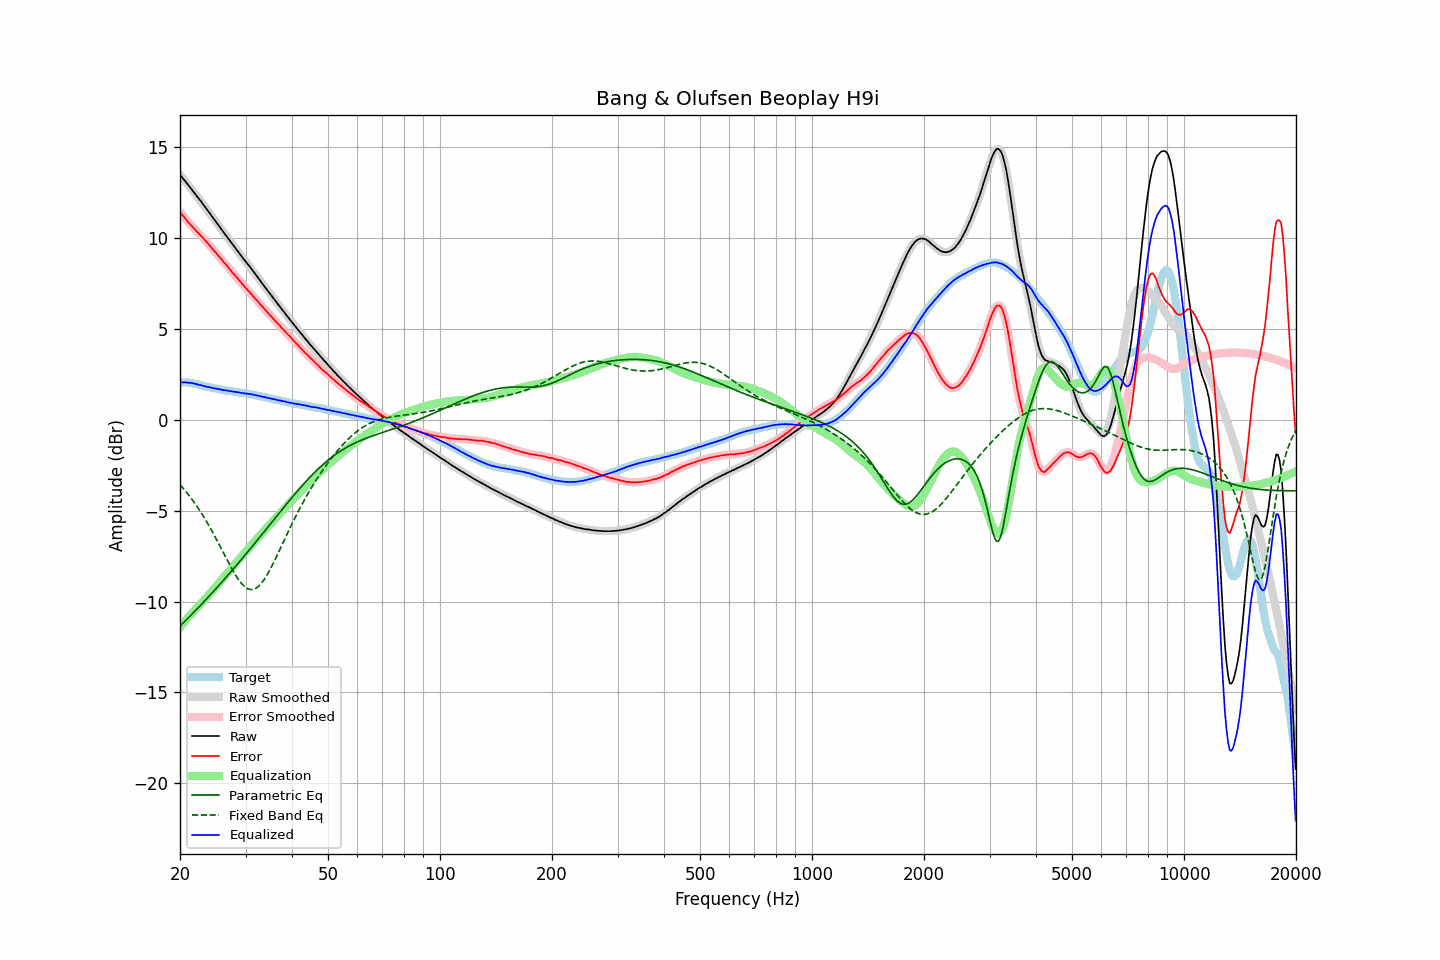

Data behind this chart, as committed beside it:
frequency, raw, error, smoothed, error_smoothed, equalization, parametric_eq, fixed_band_eq, equalized_raw, equalized_smoothed, target
20.00, 13.47, 11.42, 13.47, 11.42, -11.42, -11.36, -3.58, 2.05, 2.05, 2.05
20.20, 13.37, 11.32, 13.36, 11.31, -11.31, -11.27, -3.68, 2.06, 2.05, 2.05
20.40, 13.25, 11.20, 13.26, 11.20, -11.20, -11.18, -3.78, 2.05, 2.05, 2.05
20.61, 13.15, 11.10, 13.15, 11.09, -11.09, -11.09, -3.88, 2.06, 2.05, 2.05
20.81, 13.04, 10.99, 13.04, 10.99, -10.99, -11.01, -3.99, 2.05, 2.05, 2.05
21.02, 12.92, 10.87, 12.93, 10.88, -10.89, -10.92, -4.10, 2.04, 2.04, 2.05
21.23, 12.82, 10.79, 12.82, 10.78, -10.78, -10.83, -4.21, 2.04, 2.03, 2.03
21.44, 12.70, 10.68, 12.70, 10.68, -10.68, -10.74, -4.33, 2.02, 2.02, 2.02
21.66, 12.59, 10.59, 12.59, 10.59, -10.58, -10.65, -4.44, 2.01, 2.00, 2.00
21.87, 12.47, 10.49, 12.47, 10.49, -10.49, -10.56, -4.57, 1.98, 1.98, 1.98
22.09, 12.36, 10.39, 12.36, 10.39, -10.40, -10.47, -4.69, 1.96, 1.96, 1.97
22.31, 12.24, 10.30, 12.24, 10.30, -10.30, -10.37, -4.82, 1.94, 1.94, 1.94
22.54, 12.12, 10.20, 12.13, 10.21, -10.21, -10.28, -4.96, 1.91, 1.92, 1.92
22.76, 12.02, 10.12, 12.01, 10.12, -10.12, -10.19, -5.09, 1.90, 1.89, 1.90
22.99, 11.89, 10.02, 11.89, 10.03, -10.02, -10.10, -5.23, 1.87, 1.87, 1.87
23.22, 11.77, 9.93, 11.78, 9.93, -9.93, -10.00, -5.38, 1.84, 1.85, 1.84
23.45, 11.66, 9.84, 11.65, 9.83, -9.83, -9.91, -5.52, 1.83, 1.82, 1.82
23.69, 11.53, 9.73, 11.54, 9.73, -9.73, -9.81, -5.67, 1.80, 1.81, 1.81
23.92, 11.42, 9.63, 11.42, 9.63, -9.63, -9.72, -5.82, 1.79, 1.79, 1.79
24.16, 11.30, 9.52, 11.30, 9.52, -9.53, -9.62, -5.98, 1.77, 1.77, 1.78
24.40, 11.17, 9.41, 11.17, 9.42, -9.42, -9.53, -6.14, 1.75, 1.75, 1.76
24.65, 11.05, 9.32, 11.05, 9.31, -9.32, -9.43, -6.30, 1.74, 1.73, 1.74
24.89, 10.93, 9.21, 10.93, 9.21, -9.21, -9.33, -6.47, 1.72, 1.72, 1.71
25.14, 10.81, 9.10, 10.81, 9.11, -9.11, -9.23, -6.63, 1.70, 1.70, 1.70
25.39, 10.69, 9.00, 10.69, 9.01, -9.01, -9.13, -6.80, 1.68, 1.69, 1.68
25.65, 10.57, 8.90, 10.57, 8.90, -8.90, -9.04, -6.97, 1.67, 1.67, 1.67
25.91, 10.45, 8.81, 10.45, 8.80, -8.80, -8.94, -7.14, 1.65, 1.65, 1.64
26.16, 10.32, 8.69, 10.33, 8.70, -8.69, -8.84, -7.32, 1.63, 1.63, 1.63
26.43, 10.21, 8.59, 10.21, 8.59, -8.59, -8.74, -7.49, 1.62, 1.62, 1.62
26.69, 10.09, 8.49, 10.09, 8.49, -8.48, -8.64, -7.66, 1.61, 1.61, 1.60
26.96, 9.97, 8.38, 9.97, 8.38, -8.38, -8.53, -7.83, 1.59, 1.59, 1.59
27.23, 9.85, 8.27, 9.85, 8.27, -8.27, -8.43, -7.99, 1.58, 1.57, 1.58
27.50, 9.72, 8.15, 9.73, 8.16, -8.17, -8.33, -8.16, 1.55, 1.56, 1.57
27.77, 9.61, 8.06, 9.61, 8.06, -8.06, -8.23, -8.31, 1.55, 1.55, 1.55
28.05, 9.50, 7.96, 9.49, 7.96, -7.96, -8.12, -8.46, 1.54, 1.53, 1.54
28.33, 9.37, 7.85, 9.38, 7.86, -7.85, -8.02, -8.61, 1.52, 1.52, 1.52
28.62, 9.26, 7.76, 9.26, 7.75, -7.75, -7.92, -8.74, 1.51, 1.51, 1.51
28.90, 9.14, 7.65, 9.14, 7.65, -7.65, -7.81, -8.86, 1.49, 1.49, 1.49
29.19, 9.02, 7.55, 9.02, 7.54, -7.55, -7.71, -8.98, 1.48, 1.48, 1.47
29.48, 8.91, 7.44, 8.91, 7.44, -7.44, -7.60, -9.08, 1.47, 1.47, 1.47
29.78, 8.80, 7.34, 8.80, 7.34, -7.34, -7.50, -9.17, 1.46, 1.46, 1.46
30.08, 8.69, 7.24, 8.69, 7.24, -7.24, -7.39, -9.23, 1.45, 1.45, 1.45
30.38, 8.57, 7.14, 8.58, 7.14, -7.14, -7.28, -9.29, 1.43, 1.43, 1.43
30.68, 8.46, 7.04, 8.46, 7.05, -7.04, -7.18, -9.32, 1.42, 1.42, 1.42
30.99, 8.35, 6.95, 8.35, 6.95, -6.94, -7.07, -9.34, 1.41, 1.41, 1.40
31.30, 8.23, 6.85, 8.23, 6.84, -6.84, -6.96, -9.34, 1.39, 1.39, 1.39
31.61, 8.11, 6.74, 8.11, 6.74, -6.74, -6.85, -9.32, 1.37, 1.37, 1.38
31.93, 7.99, 6.64, 7.99, 6.64, -6.64, -6.75, -9.28, 1.35, 1.35, 1.35
32.24, 7.87, 6.55, 7.87, 6.54, -6.54, -6.64, -9.23, 1.33, 1.33, 1.32
32.57, 7.76, 6.45, 7.75, 6.44, -6.44, -6.53, -9.15, 1.32, 1.31, 1.31
32.89, 7.63, 6.33, 7.64, 6.34, -6.34, -6.42, -9.06, 1.29, 1.29, 1.30
33.22, 7.52, 6.25, 7.52, 6.24, -6.24, -6.31, -8.96, 1.28, 1.27, 1.27
33.55, 7.40, 6.14, 7.40, 6.14, -6.15, -6.20, -8.84, 1.25, 1.25, 1.26
33.89, 7.28, 6.05, 7.28, 6.05, -6.05, -6.09, -8.70, 1.23, 1.23, 1.24
34.23, 7.16, 5.95, 7.16, 5.95, -5.95, -5.98, -8.56, 1.21, 1.21, 1.21
34.57, 7.05, 5.86, 7.05, 5.86, -5.85, -5.87, -8.41, 1.20, 1.19, 1.19
34.92, 6.93, 5.76, 6.93, 5.76, -5.76, -5.76, -8.25, 1.18, 1.18, 1.17
35.27, 6.81, 5.65, 6.81, 5.66, -5.66, -5.65, -8.08, 1.15, 1.16, 1.16
35.62, 6.70, 5.57, 6.70, 5.56, -5.56, -5.54, -7.90, 1.14, 1.14, 1.14
35.97, 6.58, 5.47, 6.58, 5.46, -5.47, -5.43, -7.72, 1.11, 1.12, 1.11
... 635 more rows
